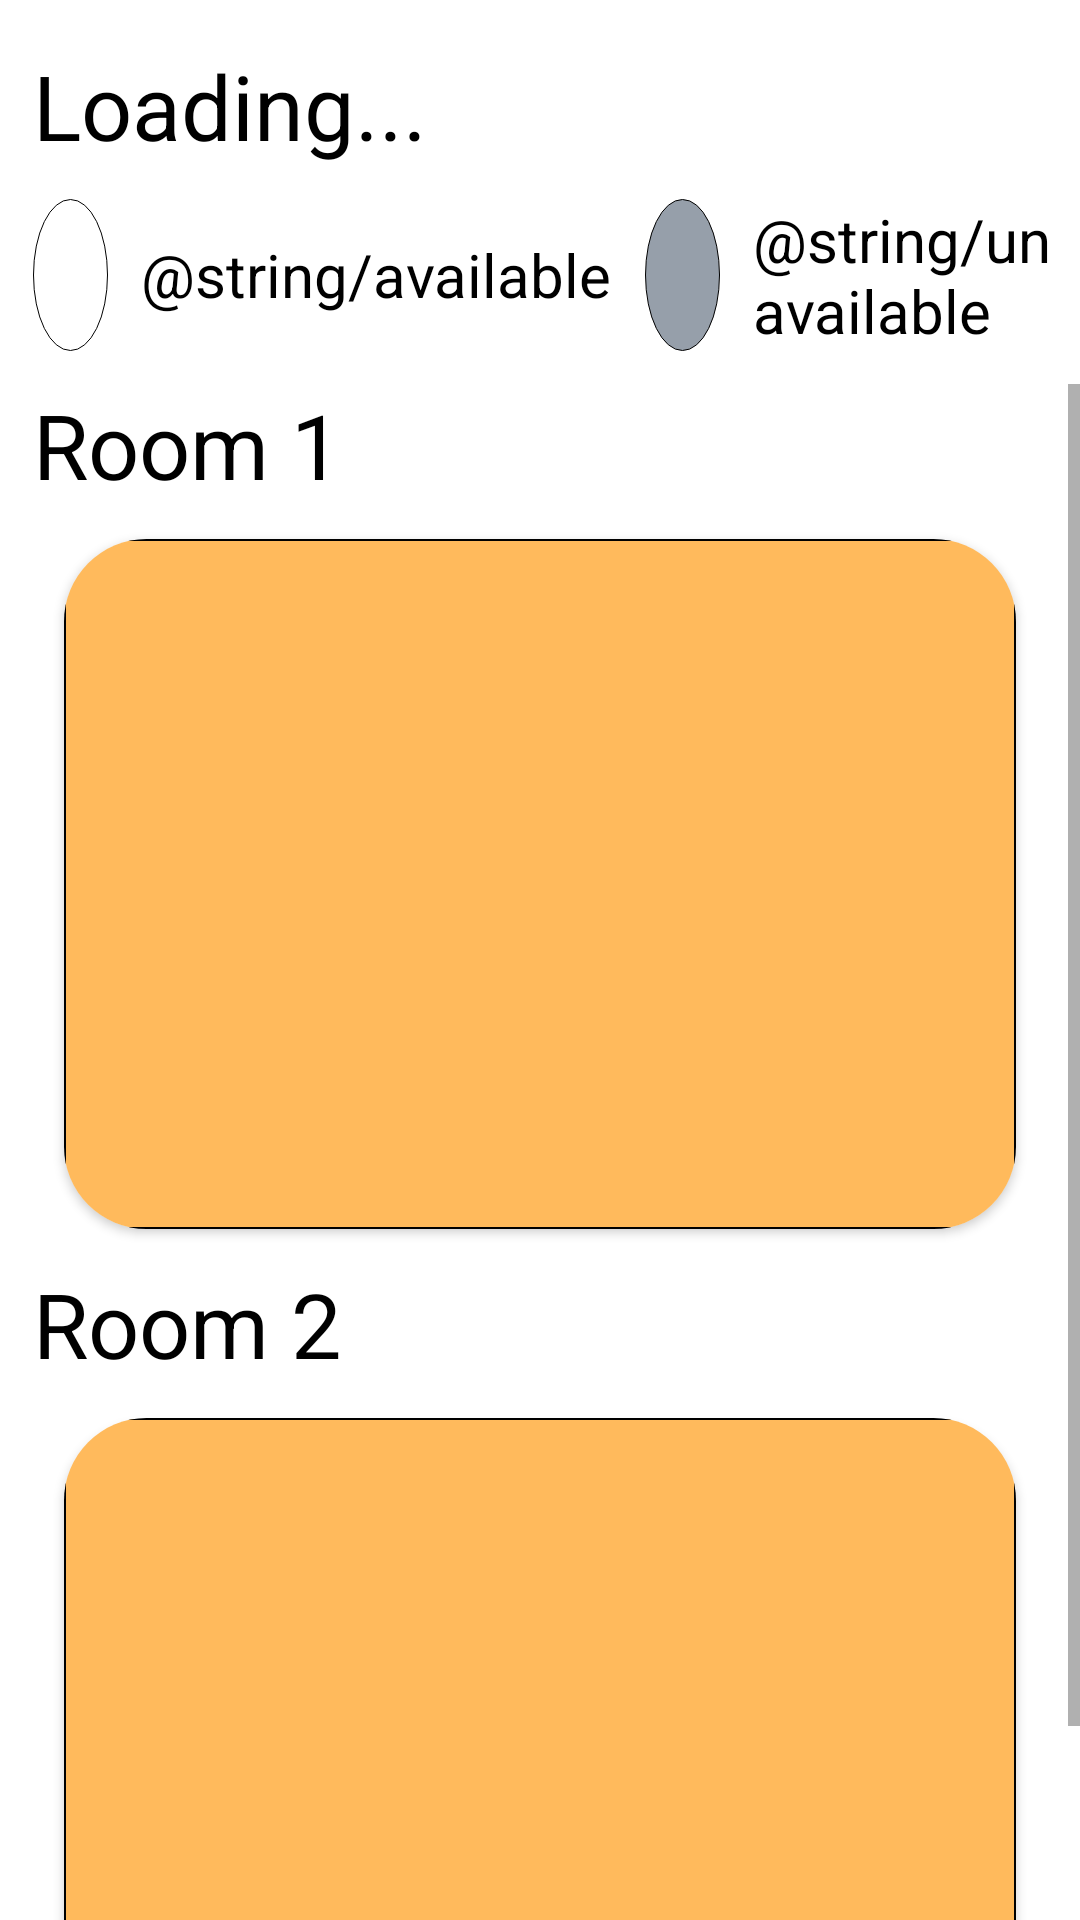

Here is an Android app screen rendered from its layout file. Give the layout XML and the strings, colors and styles it references.
<!-- AndroidManifest.xml: application theme AppTheme -->
<!-- res/layout/activity_admin_view_time_slots.xml -->
<?xml version="1.0" encoding="utf-8"?>
<LinearLayout xmlns:android="http://schemas.android.com/apk/res/android"
    xmlns:app="http://schemas.android.com/apk/res-auto"
    xmlns:tools="http://schemas.android.com/tools"
    android:layout_width="match_parent"
    android:layout_height="match_parent"
    android:orientation="vertical"
    android:paddingTop="15dp"
    tools:context=".activities.AdminViewTimeSlots">


    <TextView
        android:id="@+id/txtViewDate"
        android:layout_width="wrap_content"
        android:layout_height="wrap_content"
        android:layout_marginStart="11dp"
        android:layout_marginLeft="11dp"
        android:text="Loading..."
        android:textColor="@color/black"
        android:textSize="30sp" />

    <LinearLayout
        android:layout_width="match_parent"
        android:layout_height="wrap_content"
        android:layout_marginTop="11dp"
        android:layout_marginBottom="11dp"
        android:orientation="horizontal">

        <ImageView
            android:id="@+id/iVWhiteBackground"
            android:layout_width="wrap_content"
            android:layout_height="match_parent"
            android:layout_gravity="center"
            android:layout_marginStart="11dp"
            android:layout_marginLeft="11dp"
            android:background="@drawable/white_circle_dot" />

        <TextView
            android:id="@+id/tvAvailable"
            android:layout_width="wrap_content"
            android:layout_height="wrap_content"
            android:layout_gravity="center"
            android:layout_marginStart="11dp"
            android:layout_marginLeft="11dp"
            android:text="@string/available"
            android:textColor="@color/black"
            android:textSize="20sp" />


        <ImageView
            android:id="@+id/ivDarkGrayBackground"
            android:layout_width="wrap_content"
            android:layout_height="match_parent"
            android:layout_gravity="center"
            android:layout_marginStart="11dp"
            android:layout_marginLeft="11dp"
            android:background="@drawable/gray_circle_dot" />

        <TextView
            android:id="@+id/tvUnAvailable"
            android:layout_width="wrap_content"
            android:layout_height="wrap_content"
            android:layout_gravity="center"
            android:layout_marginStart="11dp"
            android:layout_marginLeft="11dp"
            android:text="@string/unavailable"
            android:textColor="@color/black"
            android:textSize="20sp" />

    </LinearLayout>

    <ScrollView
        android:layout_width="match_parent"
        android:layout_height="match_parent">

        <LinearLayout
            android:layout_width="match_parent"
            android:layout_height="wrap_content"
            android:orientation="vertical">

            <TextView
                android:id="@+id/tvCourtRoom1"
                android:layout_width="wrap_content"
                android:layout_height="wrap_content"
                android:layout_marginStart="11dp"
                android:layout_marginLeft="11dp"
                android:text="Room 1"
                android:textColor="@color/black"
                android:textSize="30sp" />

            <androidx.cardview.widget.CardView

                android:layout_width="wrap_content"
                android:layout_height="match_parent"
                android:layout_marginLeft="11dp"
                android:layout_marginRight="11dp"
                app:cardCornerRadius="27.5dp"
                app:cardUseCompatPadding="true">

                <LinearLayout
                    android:layout_width="match_parent"
                    android:layout_height="match_parent"
                    android:background="@drawable/slot_available_border_outline"
                    android:orientation="vertical">


                    <GridView
                        android:id="@+id/slot_available_time1"
                        android:layout_width="wrap_content"
                        android:layout_height="200dp"
                        android:layout_marginStart="15dp"
                        android:layout_marginLeft="15dp"
                        android:layout_marginTop="15dp"
                        android:layout_marginEnd="15dp"
                        android:layout_marginRight="15dp"
                        android:layout_marginBottom="15dp"
                        android:horizontalSpacing="15dp"
                        android:numColumns="3"
                        android:scrollbars="none"
                        android:verticalSpacing="15dp" />


                </LinearLayout>
            </androidx.cardview.widget.CardView>


            <TextView
                android:id="@+id/tvCourtRoom2"
                android:layout_width="wrap_content"
                android:layout_height="wrap_content"
                android:layout_marginStart="11dp"
                android:layout_marginLeft="11dp"
                android:text="Room 2"
                android:textColor="@color/black"
                android:textSize="30sp" />

            <androidx.cardview.widget.CardView
                android:layout_width="wrap_content"
                android:layout_height="wrap_content"
                android:layout_marginLeft="11dp"
                android:layout_marginRight="11dp"
                app:cardCornerRadius="27.5dp"
                app:cardUseCompatPadding="true">

                <LinearLayout
                    android:layout_width="match_parent"
                    android:layout_height="match_parent"
                    android:background="@drawable/slot_available_border_outline"
                    android:orientation="vertical">

                    <GridView
                        android:id="@+id/slot_available_time2"
                        android:layout_width="wrap_content"
                        android:layout_height="200dp"
                        android:layout_marginStart="15dp"
                        android:layout_marginLeft="15dp"
                        android:layout_marginTop="15dp"
                        android:layout_marginEnd="15dp"
                        android:layout_marginRight="15dp"
                        android:layout_marginBottom="15dp"
                        android:horizontalSpacing="15dp"
                        android:numColumns="3"
                        android:scrollbars="none"
                        android:verticalSpacing="15dp" />


                </LinearLayout>
            </androidx.cardview.widget.CardView>
        </LinearLayout>

    </ScrollView>


</LinearLayout>
<!-- resources referenced by this layout -->
<resources>
  <color name="black">#FF000000</color>
  <!-- drawable gray_circle_dot (drawable) -->
  <?xml version="1.0" encoding="utf-8"?>
  <shape xmlns:android="http://schemas.android.com/apk/res/android"
      android:shape="oval">
      <stroke android:width="0.1sp" />
      <solid android:color="@color/light_grey"/>
      <size android:width="25dp" android:height="25dp"/>
  </shape>
  <!-- drawable slot_available_border_outline (drawable) -->
  <?xml version="1.0" encoding="utf-8"?>
  <shape xmlns:android="http://schemas.android.com/apk/res/android">
      <stroke
          android:width="0.5sp"
          android:color="#000" />
      <coners android:radius="27.5dp" />
      <solid android:color="@color/card_background_color" />
  </shape>
  <!-- drawable white_circle_dot (drawable) -->
  <?xml version="1.0" encoding="utf-8"?>
  <shape xmlns:android="http://schemas.android.com/apk/res/android"
      android:shape="oval">
      <stroke android:width="0.1sp" />
      <solid android:color="@color/white"/>
      <size android:width="25dp" android:height="25dp"/>
  </shape>
  <color name="light_grey">#969FAA</color>
  <color name="card_background_color">#FFFFBA5C</color>
  <color name="white">#FFFFFFFF</color>
</resources>
